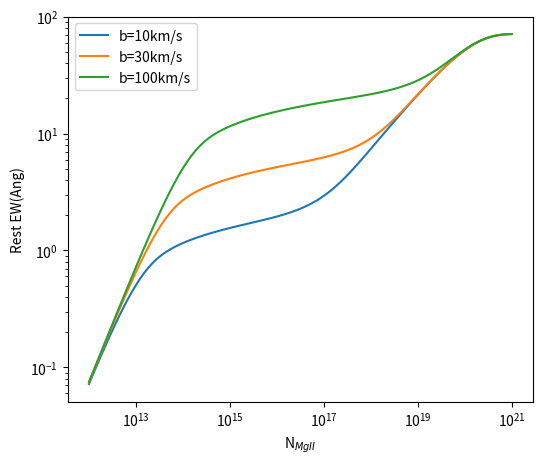
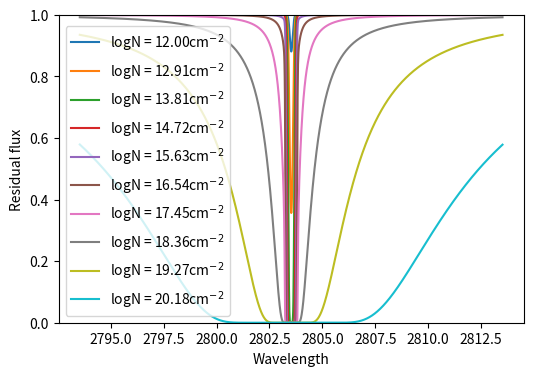

Write the Python code that produced these figures, in order.
import numpy as np
import matplotlib.pyplot as plt

# ==== PARAMETERS ==================

c = 2.99792e10		# cm/s
m_e = 9.1095e-28		# g
e = 4.8032e-10		# cgs units


# ==== VOIGT PROFILE ===============
def H(a, x):
    P = x**2
    H0 = np.exp(-x**2)
    Q = 1.5/x**2
    return H0 - a/np.sqrt(np.pi)/P * (H0*H0*(4.*P*P + 7.*P + 4. + Q) - Q - 1)


def Voigt(lam, lam0, f, N, b, gam, z=0):
    """Calculate the Voigt profile of transition with
    rest frame transition wavelength: 'l0'
    oscillator strength: 'f'
    column density: N  cm^-2
    velocity width: b  cm/s
    """

    # ==================================
    # Calculate Profile
    dl_D = b / c * lam0

    C_a = np.sqrt(np.pi) * e**2 * f * (lam0 * 1.e-8) / m_e / c / b
    a = (lam0*1.e-8) * gam / (4.*np.pi * b)

    lam = lam / (z + 1.)
    x = (lam - lam0) / dl_D + 0.0001

    tau = np.float64(C_a) * N * H(a, x)

    return tau


def curve_of_growth(b, Nmin=12., Nmax=22, num=100):
    """

    Return the Curve of Growth for a Voigt line profile.
    b is given in km/s.

    Returns:

    tau_0 : N*f*l0, proportional to optical depth at line core
    W : rest equivalent width divided by transition wavelength, l0

    """
    N = np.logspace(Nmin, Nmax, num)
    W = np.zeros_like(N)
    b *= 1.e5
    # velocity already suit to cm
    # Define line parameters, they are not important.
    lam0 = 2803.531
    f = 0.303
    gam = 2.57e8

    dlam = 0.01
    lam = np.arange(lam0-10, lam0+10, dlam)
    Imatrix = np.zeros((len(N), len(lam)))
    for i, N_i in enumerate(N):
        profile = Voigt(lam, lam0, f, N_i, b, gam)
        I = np.exp(-profile)
        W[i] = np.sum(1.-I)*dlam
        Imatrix[i] = I
    tau_0 = N*f*lam0
    return (tau_0, 10e3*W/lam0, N, Imatrix, lam)
b = 10
x, y, N, I, lam = curve_of_growth(b, Nmin=12., Nmax=21, num=100)
b2 = 30
x1, y1, N1, I1, lam1 = curve_of_growth(b2, Nmin=12., Nmax=21, num=100)
b3 = 100
x2, y2, N2, I2, lam2 = curve_of_growth(b3, Nmin=12., Nmax=21, num=100)
fig = plt.figure(figsize=(6, 5))
ax1 = fig.add_subplot(1, 1, 1)
ax1.loglog(N, y, label = 'b=10km/s')
ax1.loglog(N1, y1, label = 'b=30km/s')
ax1.loglog(N2, y2, label = 'b=100km/s')
ax1.set_xlabel("N$_{MgII}$")
ax1.set_ylabel("Rest EW(Ang)")
plt.legend()
plt.show()
#ax1.legend()
#for i in range(10):
    #print(np.log10(N[10*i]))
plt.show()



fig = plt.figure(figsize=(6, 4))
ax1 = fig.add_subplot(1, 1, 1)
ax1.plot(lam, I[0], label = 'logN = 12.00cm$^{-2}$')
ax1.plot(lam, I[10], label = 'logN = 12.91cm$^{-2}$')
ax1.plot(lam, I[20], label = 'logN = 13.81cm$^{-2}$')
ax1.plot(lam, I[30], label = 'logN = 14.72cm$^{-2}$')
ax1.plot(lam, I[40], label = 'logN = 15.63cm$^{-2}$')
ax1.plot(lam, I[50], label = 'logN = 16.54cm$^{-2}$')
ax1.plot(lam, I[60], label = 'logN = 17.45cm$^{-2}$')
ax1.plot(lam, I[70], label = 'logN = 18.36cm$^{-2}$')
ax1.plot(lam, I[80], label = 'logN = 19.27cm$^{-2}$')
ax1.plot(lam, I[90], label = 'logN = 20.18cm$^{-2}$')
ax1.set_ylabel("Residual flux")
ax1.set_xlabel("Wavelength")
#plt.xlim([1213.67, 1217.67])
plt.ylim([0, 1])
plt.legend()
plt.show()